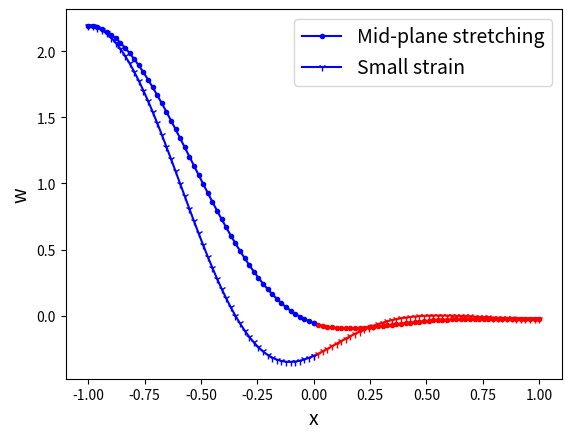

Write the Python code that produced this figure.
from pylab import *
import pandas as pd
import matplotlib.pyplot as plt
import math
import numpy as N


D = 0.452      #m
thk = D/15. #DNVGL-ST-F101 (2017),wall-thickness-to-outer-diameter ratio (D t) of 15.
Di = D - thk
He = 0.75*D
L=75*D #m
A = 3.14*(D**2-Di**2)/4
I = 3.14*(D**4 - Di**4)/64 #m^4
r = (I/A)**0.5
Def = (D/r)**2;
E = 200e9 # N/m^2
EI = E*I
ks = 100000 # N/m
qe = 2200*A*9.81
se = E*A*0.00001*40


H = He/r
S = se*L**2/EI;
q = qe*L**4/(r*EI);
k = (ks*L**4/EI)**0.25
eta = (S - Def)**0.5
eta0 = S**0.5
alp = (k**2/2 - (eta0/2)**2)**0.5 ;
bet = (k**2/2 + (eta0/2)**2)**0.5 ;

a = N.array([[1, 0, 1, 0, -1, 0], [0, 1, 0, eta, alp, -bet], [0, 0, -eta**2, 0, bet**2 - alp**2, 2*alp*bet], [0, 0, 0, eta**3, 3*bet**2*alp - alp**3,3*alp**2*bet - bet**3], [1, -1, N.cos(eta), -N.sin(eta), 0, 0], [0,1, eta*N.sin(eta), eta*N.cos(eta), 0, 0]])
b = N.array([q/k**4, 0,-q/eta**2,0,-H-q/eta**2/2,q/eta**2])
coefs = N.linalg.solve(a, b)


def BeamOnElasticResponse(x):
    """
    This function calculates the response of a beam on an elastic foundation
    """
    return q/k**4 + N.exp(-alp*x)*(coefs[4]*N.cos(bet*x) +coefs[5]*N.sin(bet*x))

def BeamOnFreeSpanResponse(x):
    """
    This function calculates the response of a free spanning beam
    """

    return q*x**2/(2*eta**2) + coefs[0] + coefs[1]*x + coefs[2]*N.cos(eta*x) + coefs[3]*N.sin(eta*x)


# np.linspace(start = 0, stop = 100, num = 5)
x = np.linspace(0,1,50)
y = BeamOnElasticResponse(x)
plt.plot(x,-y, 'r',marker='.')

x1 = np.linspace(-1,0,50)
y1 = BeamOnFreeSpanResponse(x1)

plt.plot(x1,-y1, 'b', marker='.', label='Mid-plane stretching')
plt.legend(loc='upper right', prop = {'size' : 14}) #plt.legend(loc='upper right')
plt.xlabel('x', fontsize=14)
plt.ylabel('w', fontsize=14)



Def = 0;

H = He/r
S = se*L**2/EI;
q = qe*L**4/(r*EI);
k = (ks*L**4/EI)**0.25
eta = (S - Def)**0.5
eta0 = S**0.5
alp = (k**2/2 - (eta0/2)**2)**0.5 ;
bet = (k**2/2 + (eta0/2)**2)**0.5 ;


a = N.array([[1, 0, 1, 0, -1, 0], [0, 1, 0, eta, alp, -bet], [0, 0, -eta**2, 0, bet**2 - alp**2, 2*alp*bet], [0, 0, 0, eta**3, 3*bet**2*alp - alp**3,3*alp**2*bet - bet**3], [1, -1, N.cos(eta), -N.sin(eta), 0, 0], [0,1, eta*N.sin(eta), eta*N.cos(eta), 0, 0]])
b = N.array([q/k**4, 0,-q/eta**2,0,-H-q/eta**2/2,q/eta**2])
coefs = N.linalg.solve(a, b)


x = np.linspace(0,1,50)
y = BeamOnElasticResponse(x)
plt.plot(x,-y, 'r',marker='1')

x1 = np.linspace(-1,0,50)
y1 = BeamOnFreeSpanResponse(x1)

plt.plot(x1,-y1, 'b', marker='1', label='Small strain')
plt.legend(loc='upper right', prop = {'size' : 14}) #plt.legend(loc='upper right')
plt.xlabel('x', fontsize=14)
plt.ylabel('w', fontsize=14)
  
plt.show()

'''
fig, ax1 = plt.subplots()

color = 'tab:red'
ax1.set_xlabel('Deflection per washer (mm)')
ax1.set_ylabel('Force (kN)', color=color)
ax1.plot(x, y/1000, color=color)
ax1.tick_params(axis='y', labelcolor=color)

ax2 = ax1.twinx()  # instantiate a second axes that shares the same x-axis

color = 'tab:blue'
ax2.set_ylabel('Energy (kJ)', color=color)  # we already handled the x-label with ax1
ax2.plot(x, z*21, color=color)
ax2.tick_params(axis='y', labelcolor=color)

#both the xy (arrow tip) and xytext locations (text location) are in data coordinates. There are a variety of other coordinate systems one can choose -- you can specify the coordinate system of xy and xytext with one of the following strings for xycoords and textcoords (default is 'data')

ax1.annotate('Fully installed height', xy=(6.15, 0),  xycoords='data',
            xytext=(0.5, 0.5), textcoords='axes fraction',
            arrowprops=dict(facecolor='black', shrink=0.05, width = .5, headwidth = 5),
            horizontalalignment='right', verticalalignment='top',
            )

ax1.annotate('Valve open', xy=(12, 0),  xycoords='data',
            xytext=(0.84, 0.5), textcoords='axes fraction',
            arrowprops=dict(facecolor='black', shrink=0.05, width = .5, headwidth = 5),
            horizontalalignment='right', verticalalignment='top',
            )

fig.tight_layout()  # otherwise the right y-label is slightly clipped
plt.show()


'''
